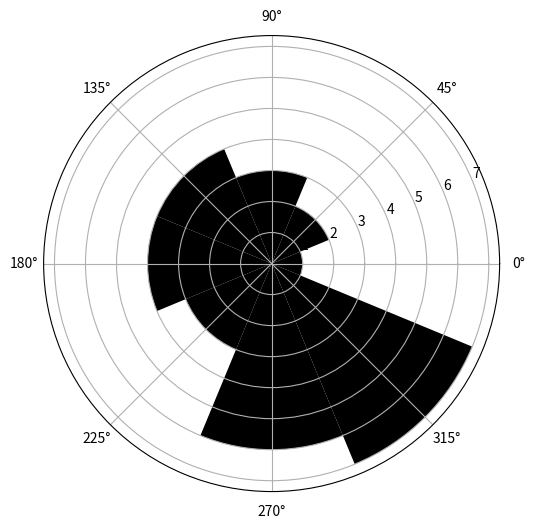

Python code for this plot:
import matplotlib.pyplot as plt
import numpy as np

N = 8
t_0 = 0.
t_max = 2*np.pi

theta = np.arange(t_0, t_max, t_max/N)
radial = np.array([1,2,3,4,4,3,6,7])

plt.axes([0.025, 0.025, 0.95, 0.95], polar=True)
plt.bar(theta, radial, width=(2*np.pi/N), bottom = 0.0, color = 'k')
plt.show()
